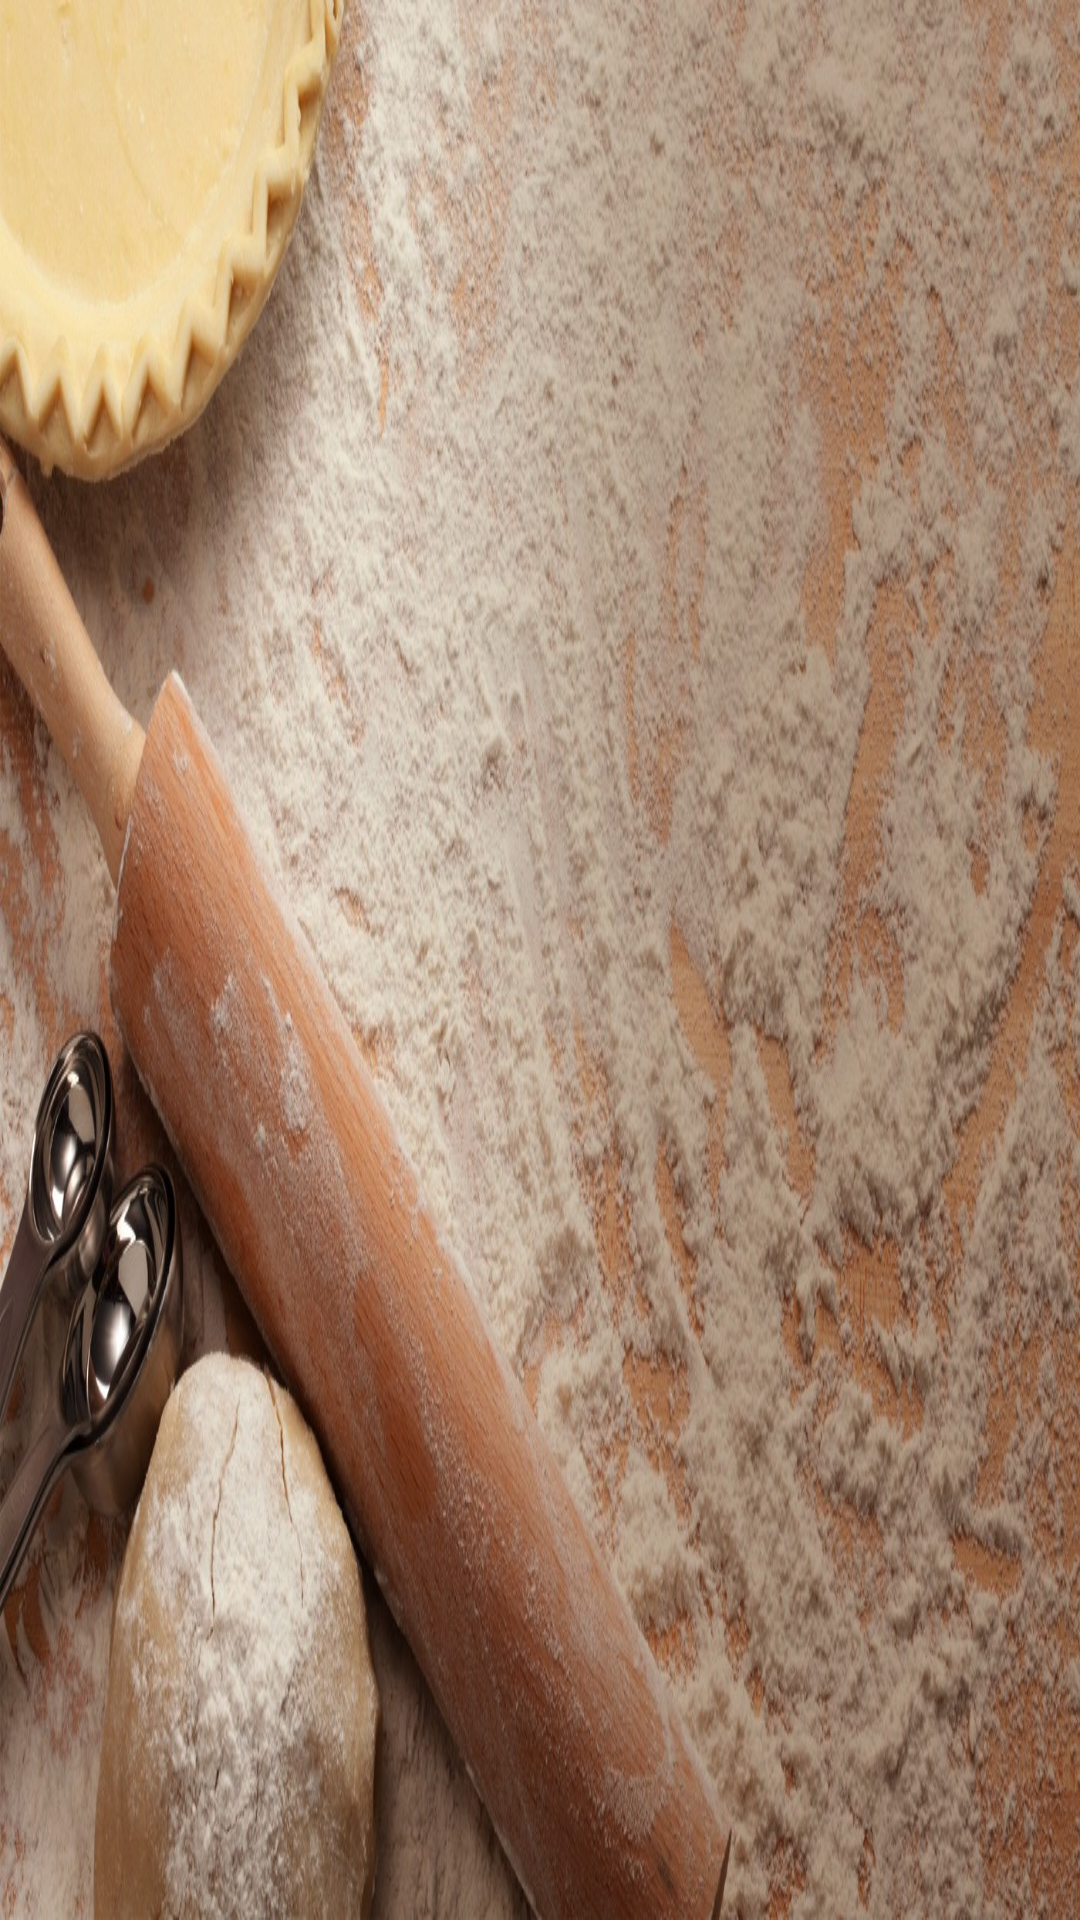

This screen was rendered from an Android layout file. Write that file and the resources it references.
<!-- AndroidManifest.xml: application theme Theme.AppCompat.Light.NoActionBar -->
<!-- res/layout/fragment_main.xml -->
<?xml version="1.0" encoding="utf-8"?>
<FrameLayout xmlns:android="http://schemas.android.com/apk/res/android"
    android:layout_width="match_parent"
    android:layout_height="wrap_content"
    android:padding="15dp"
    android:background="@drawable/baking71ps">

    <android.support.v7.widget.RecyclerView
        android:id="@+id/recycler_view"
        android:layout_width="match_parent"
        android:layout_height="400dp">
</android.support.v7.widget.RecyclerView>

    <android.support.design.widget.FloatingActionButton
        android:id="@+id/fab"
        android:layout_width="wrap_content"
        android:layout_height="wrap_content"
        android:layout_gravity="bottom|end"
        android:visibility="invisible"/>

</FrameLayout>
<!-- resources referenced by this layout -->
<resources>
  <!-- drawable baking71ps: jpg bitmap (drawable-hdpi, 87095 bytes) -->
</resources>
